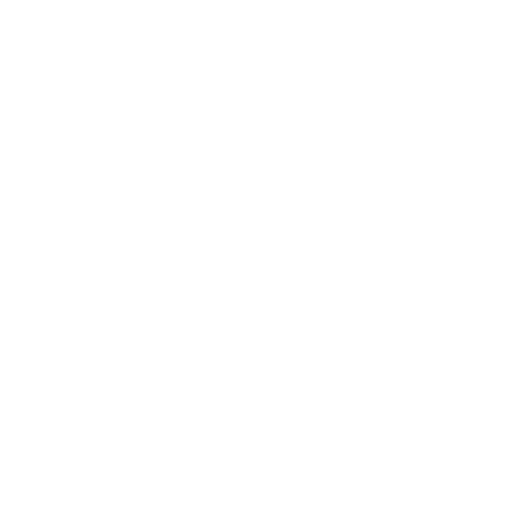
t = 0.00 s
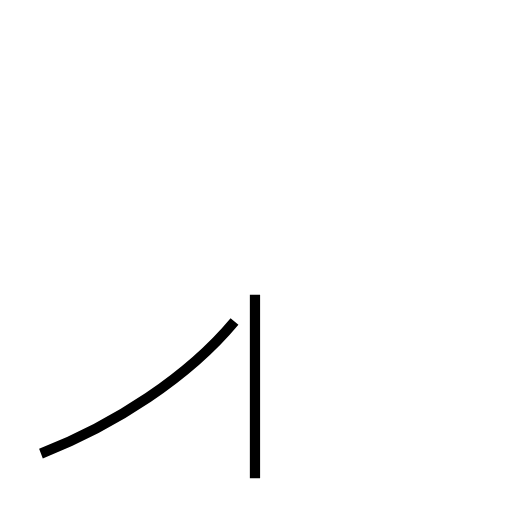
t = 1.23 s
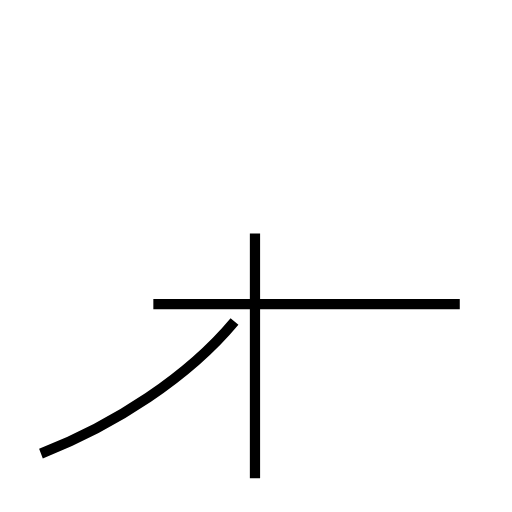
t = 2.31 s
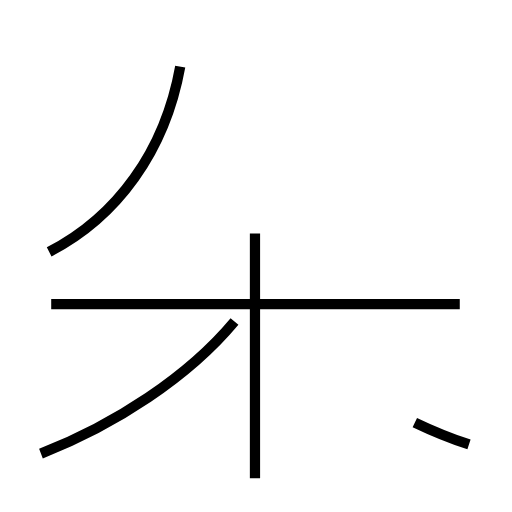
t = 3.47 s
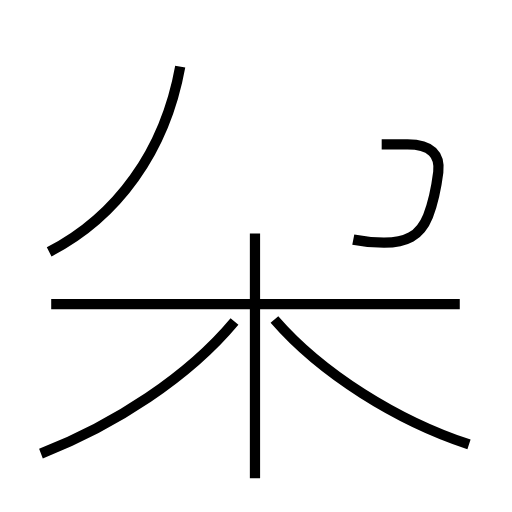
t = 4.59 s
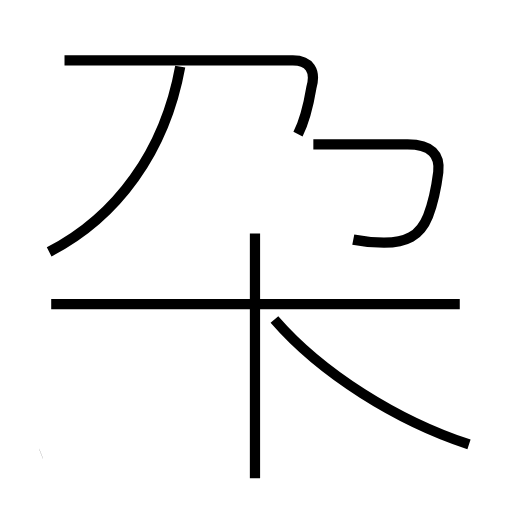
t = 5.72 s

The animated SVG that drew these frames (rendered in a browser with its animation timeline set to each time). Animation: 7 SMIL elements (animate=7); one cycle of 5.71 s.

<?xml version='1.0' encoding='utf-8'?>
<svg viewBox="0.0 -6.0 50.0 50.0" version="1.1" xmlns="http://www.w3.org/2000/svg"><rect x="-1000" y="-1000" width="2000" height="2000" stroke="white" fill="white" /><g style="fill:none;stroke:#000000;stroke-width:1"><path d="M 4.0 0.3 C 11.2 -2.5 18.4 -7.2 22.9 -12.6 " transform="translate(0.0 38.0)" stroke-dasharray="23.108307440564634" stroke-dashoffset="23.108307440564634"><animate attributeName="stroke-dashoffset" from="23.108307440564634" to="0" dur="0.6932492232169389s" begin="0s; anim_end.end" fill="freeze" id="anim0" /></path><path d="M 24.9 2.7 L 24.9 -21.2 " transform="translate(0.0 38.0)" stroke-dasharray="23.9" stroke-dashoffset="23.9"><animate attributeName="stroke-dashoffset" from="23.9" to="0" dur="0.717s" begin="anim0.end" fill="freeze" id="anim1" /></path><path d="M 44.9 -14.3 L 5.0 -14.3 " transform="translate(0.0 38.0)" stroke-dasharray="39.9" stroke-dashoffset="39.9"><animate attributeName="stroke-dashoffset" from="39.9" to="0" dur="1.1969999999999998s" begin="anim1.end" fill="freeze" id="anim2" /></path><path d="M 4.8 -19.4 C 11.4 -22.8 16.1 -29.2 17.6 -37.5 " transform="translate(0.0 38.0)" stroke-dasharray="22.98276840779496" stroke-dashoffset="22.98276840779496"><animate attributeName="stroke-dashoffset" from="22.98276840779496" to="0" dur="0.6894830522338488s" begin="anim2.end" fill="freeze" id="anim3" /></path><path d="M 45.8 -0.6 C 38.8 -2.9 31.4 -7.5 26.8 -12.8 " transform="translate(0.0 38.0)" stroke-dasharray="22.828083680686422" stroke-dashoffset="22.828083680686422"><animate attributeName="stroke-dashoffset" from="22.828083680686422" to="0" dur="0.6848425104205926s" begin="anim3.end" fill="freeze" id="anim4" /></path><path d="M 34.5 -20.6 C 35.5 -20.4 36.6 -20.3 37.5 -20.3 C 39.6 -20.3 41.0 -20.9 41.8 -22.9 C 42.3 -24.2 42.6 -25.6 42.8 -27.2 C 43.0 -28.9 42.1 -29.9 39.8 -29.9 L 30.6 -29.9 " transform="translate(0.0 38.0)" stroke-dasharray="26.8079250486399" stroke-dashoffset="26.8079250486399"><animate attributeName="stroke-dashoffset" from="26.8079250486399" to="0" dur="0.804237751459197s" begin="anim4.end" fill="freeze" id="anim5" /></path><path d="M 29.1 -30.9 C 29.7 -32.1 30.1 -33.6 30.4 -35.4 C 30.9 -37.1 30.2 -38.1 28.6 -38.1 L 6.3 -38.1" transform="translate(0.0 38.0)" stroke-dasharray="30.965159868154608" stroke-dashoffset="30.965159868154608"><animate attributeName="stroke-dashoffset" from="30.965159868154608" to="0" dur="0.9289547960446382s" begin="anim5.end" fill="freeze" id="anim_end" /></path></g></svg>
